Labelled photos from "dataset", an image-classification folder in queirozPedro/Classificacao-de-Celulas-Medula-Ossea. The possible labels are: BLA 0001 1000, EOS 0001 1000, LYT 0001 1000, MON 0001 1000, NGS 0001 1000, NIF 0001 1000, PMO 0001 1000.

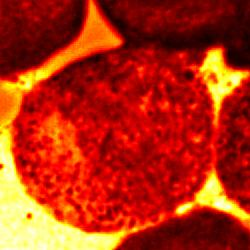
Label: PMO 0001 1000

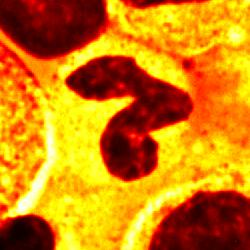
Label: NGS 0001 1000

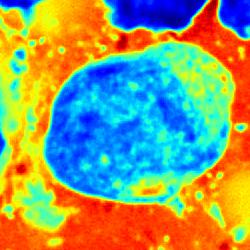
Label: BLA 0001 1000

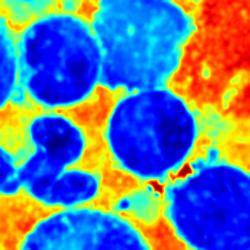
Label: LYT 0001 1000

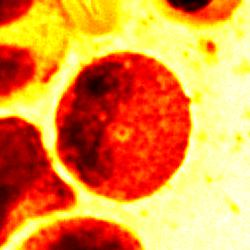
Label: EOS 0001 1000

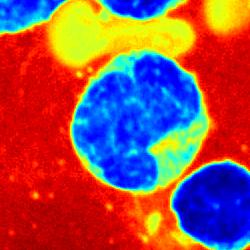
Label: MON 0001 1000
